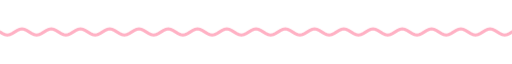
t = 0.00 s
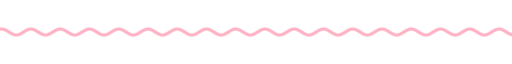
t = 1.67 s
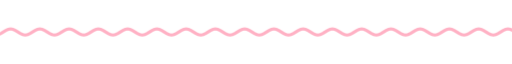
t = 3.33 s
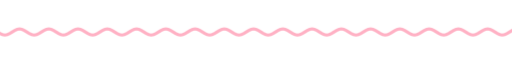
t = 5.00 s
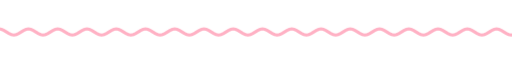
t = 6.67 s
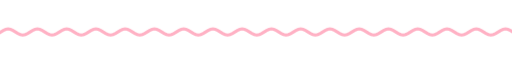
t = 8.33 s

The animated SVG that drew these frames (rendered in a browser with its animation timeline set to each time). Animation: 9 CSS @keyframes rules; frames cover the first 8.33 s, repeats indefinitely.

<svg xmlns="http://www.w3.org/2000/svg" xmlns:xlink="http://www.w3.org/1999/xlink" width="840" height="28" viewBox="0 0 840 28" role="img" aria-label="divider"><title>divider</title><style>text{font-family:G,R,'Google Sans','Segoe UI',Roboto,sans-serif;font-variation-settings:'ROND' 100}
.up{animation:up .8s cubic-bezier(.05,.7,.1,1) both}
.pop{transform-box:fill-box;transform-origin:center;animation:pop .6s cubic-bezier(.34,1.56,.64,1) both}
.fade{animation:fade .9s ease both}
.spin{transform-box:fill-box;transform-origin:center;animation:spin 40s linear infinite}
.spin-r{transform-box:fill-box;transform-origin:center;animation:spin 28s linear infinite reverse}
.bob{transform-box:fill-box;transform-origin:center;animation:bob 7s ease-in-out infinite}
.grow{transform-box:fill-box;transform-origin:left center;animation:grow 1.1s cubic-bezier(.2,0,0,1) both}
.wght{animation:wght 1.6s cubic-bezier(.2,0,0,1) .2s both}
.wave{animation:wave 2.4s linear infinite}
.blink{animation:blink 1s step-end infinite}
@keyframes blink{50%{opacity:0}}
@keyframes up{from{opacity:0;transform:translateY(14px)}to{opacity:1;transform:none}}
@keyframes pop{from{opacity:0;transform:scale(.6)}to{opacity:1;transform:scale(1)}}
@keyframes fade{from{opacity:0}to{opacity:1}}
@keyframes spin{to{transform:rotate(360deg)}}
@keyframes bob{0%,100%{transform:translateY(0) rotate(0)}50%{transform:translateY(-10px) rotate(12deg)}}
@keyframes grow{from{transform:scaleX(0)}to{transform:scaleX(1)}}
@keyframes wght{from{font-variation-settings:'ROND' 100,'wght' 400}to{font-variation-settings:'ROND' 100,'wght' 760}}
@keyframes wave{from{transform:translateX(0)}to{transform:translateX(-48px)}}
@media (prefers-reduced-motion:reduce){*{animation:none!important}}</style><clipPath id="w"><rect x="0" y="0" width="840" height="28"/></clipPath><g clip-path="url(#w)"><path class="wave" d="M0 14.0 L4 16.5 L8 18.3 L12 19.0 L16 18.3 L20 16.5 L24 14.0 L28 11.5 L32 9.7 L36 9.0 L40 9.7 L44 11.5 L48 14.0 L52 16.5 L56 18.3 L60 19.0 L64 18.3 L68 16.5 L72 14.0 L76 11.5 L80 9.7 L84 9.0 L88 9.7 L92 11.5 L96 14.0 L100 16.5 L104 18.3 L108 19.0 L112 18.3 L116 16.5 L120 14.0 L124 11.5 L128 9.7 L132 9.0 L136 9.7 L140 11.5 L144 14.0 L148 16.5 L152 18.3 L156 19.0 L160 18.3 L164 16.5 L168 14.0 L172 11.5 L176 9.7 L180 9.0 L184 9.7 L188 11.5 L192 14.0 L196 16.5 L200 18.3 L204 19.0 L208 18.3 L212 16.5 L216 14.0 L220 11.5 L224 9.7 L228 9.0 L232 9.7 L236 11.5 L240 14.0 L244 16.5 L248 18.3 L252 19.0 L256 18.3 L260 16.5 L264 14.0 L268 11.5 L272 9.7 L276 9.0 L280 9.7 L284 11.5 L288 14.0 L292 16.5 L296 18.3 L300 19.0 L304 18.3 L308 16.5 L312 14.0 L316 11.5 L320 9.7 L324 9.0 L328 9.7 L332 11.5 L336 14.0 L340 16.5 L344 18.3 L348 19.0 L352 18.3 L356 16.5 L360 14.0 L364 11.5 L368 9.7 L372 9.0 L376 9.7 L380 11.5 L384 14.0 L388 16.5 L392 18.3 L396 19.0 L400 18.3 L404 16.5 L408 14.0 L412 11.5 L416 9.7 L420 9.0 L424 9.7 L428 11.5 L432 14.0 L436 16.5 L440 18.3 L444 19.0 L448 18.3 L452 16.5 L456 14.0 L460 11.5 L464 9.7 L468 9.0 L472 9.7 L476 11.5 L480 14.0 L484 16.5 L488 18.3 L492 19.0 L496 18.3 L500 16.5 L504 14.0 L508 11.5 L512 9.7 L516 9.0 L520 9.7 L524 11.5 L528 14.0 L532 16.5 L536 18.3 L540 19.0 L544 18.3 L548 16.5 L552 14.0 L556 11.5 L560 9.7 L564 9.0 L568 9.7 L572 11.5 L576 14.0 L580 16.5 L584 18.3 L588 19.0 L592 18.3 L596 16.5 L600 14.0 L604 11.5 L608 9.7 L612 9.0 L616 9.7 L620 11.5 L624 14.0 L628 16.5 L632 18.3 L636 19.0 L640 18.3 L644 16.5 L648 14.0 L652 11.5 L656 9.7 L660 9.0 L664 9.7 L668 11.5 L672 14.0 L676 16.5 L680 18.3 L684 19.0 L688 18.3 L692 16.5 L696 14.0 L700 11.5 L704 9.7 L708 9.0 L712 9.7 L716 11.5 L720 14.0 L724 16.5 L728 18.3 L732 19.0 L736 18.3 L740 16.5 L744 14.0 L748 11.5 L752 9.7 L756 9.0 L760 9.7 L764 11.5 L768 14.0 L772 16.5 L776 18.3 L780 19.0 L784 18.3 L788 16.5 L792 14.0 L796 11.5 L800 9.7 L804 9.0 L808 9.7 L812 11.5 L816 14.0 L820 16.5 L824 18.3 L828 19.0 L832 18.3 L836 16.5 L840 14.0 L844 11.5 L848 9.7 L852 9.0 L856 9.7 L860 11.5 L864 14.0 L868 16.5 L872 18.3 L876 19.0 L880 18.3 L884 16.5 L888 14.0 L892 11.5 L896 9.7 L900 9.0 L904 9.7 L908 11.5 L912 14.0 L916 16.5 L920 18.3 L924 19.0 L928 18.3 L932 16.5 L936 14.0" fill="none" stroke="#ffb1c4" stroke-width="5" stroke-linecap="round"/></g></svg>
